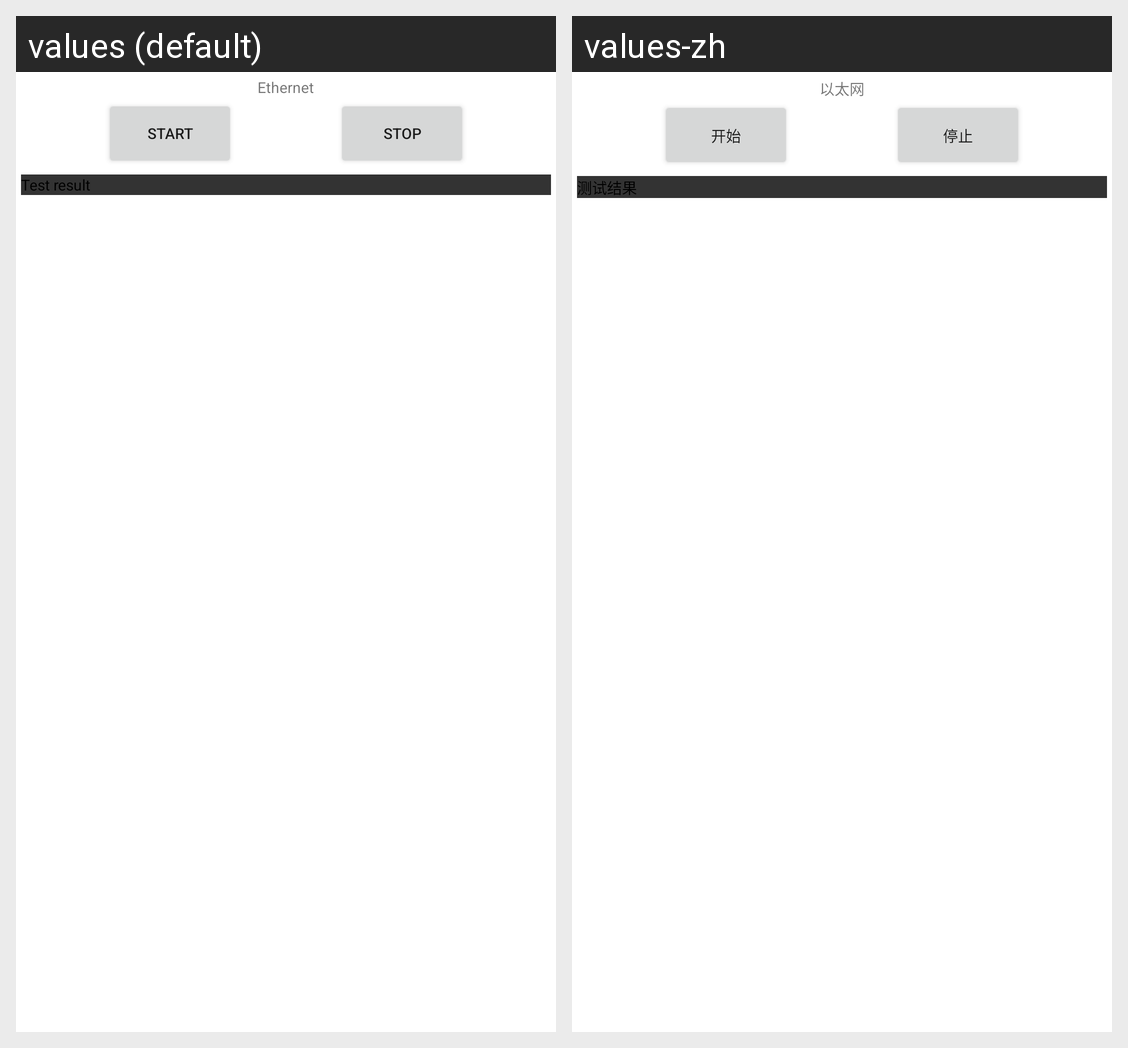

The same Android screen rendered under two of its app's locales, left to right. List the strings drawn on it with the default value and each locale's translation.
Android screen res/layout/ethernet.xml rendered under 2 locales, left to right: values (default), values-zh. Device: Nexus 5 (rendered at 1080×1920; each locale shown at half size, 540×960, under a caption strip naming it); theme Theme.MaterialComponents.DayNight.NoActionBar.
Strings drawn on this screen, with the default value and each locale's value (text and hints the layout hard-codes, and strings that could not be matched under every locale, appear in the picture but are not listed):

ethernet
  values: Ethernet
  values-zh: 以太网

start
  values: start
  values-zh: 开始

stop
  values: stop
  values-zh: 停止

textresult
  values: Test result
  values-zh: 测试结果
